The GitHub repository JeanpierePalacios/FitBite contains a labelled image folder "frutas_verduras_31" with 10 categories: ajo, alcachofa, arveja, brócoli, espárrago, haba, lechuga, papaya, pepinillo, zanahoria. Examples follow, each with its label.

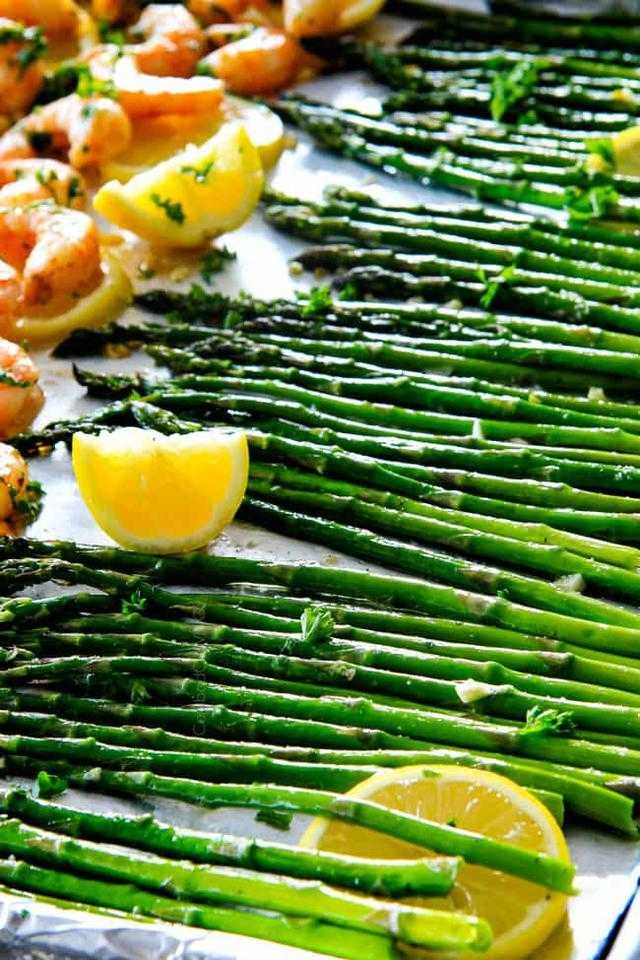
Label: espárrago

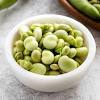
Label: haba

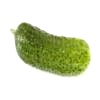
Label: pepinillo

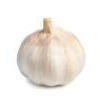
Label: ajo

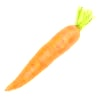
Label: zanahoria

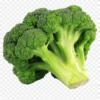
Label: brócoli
